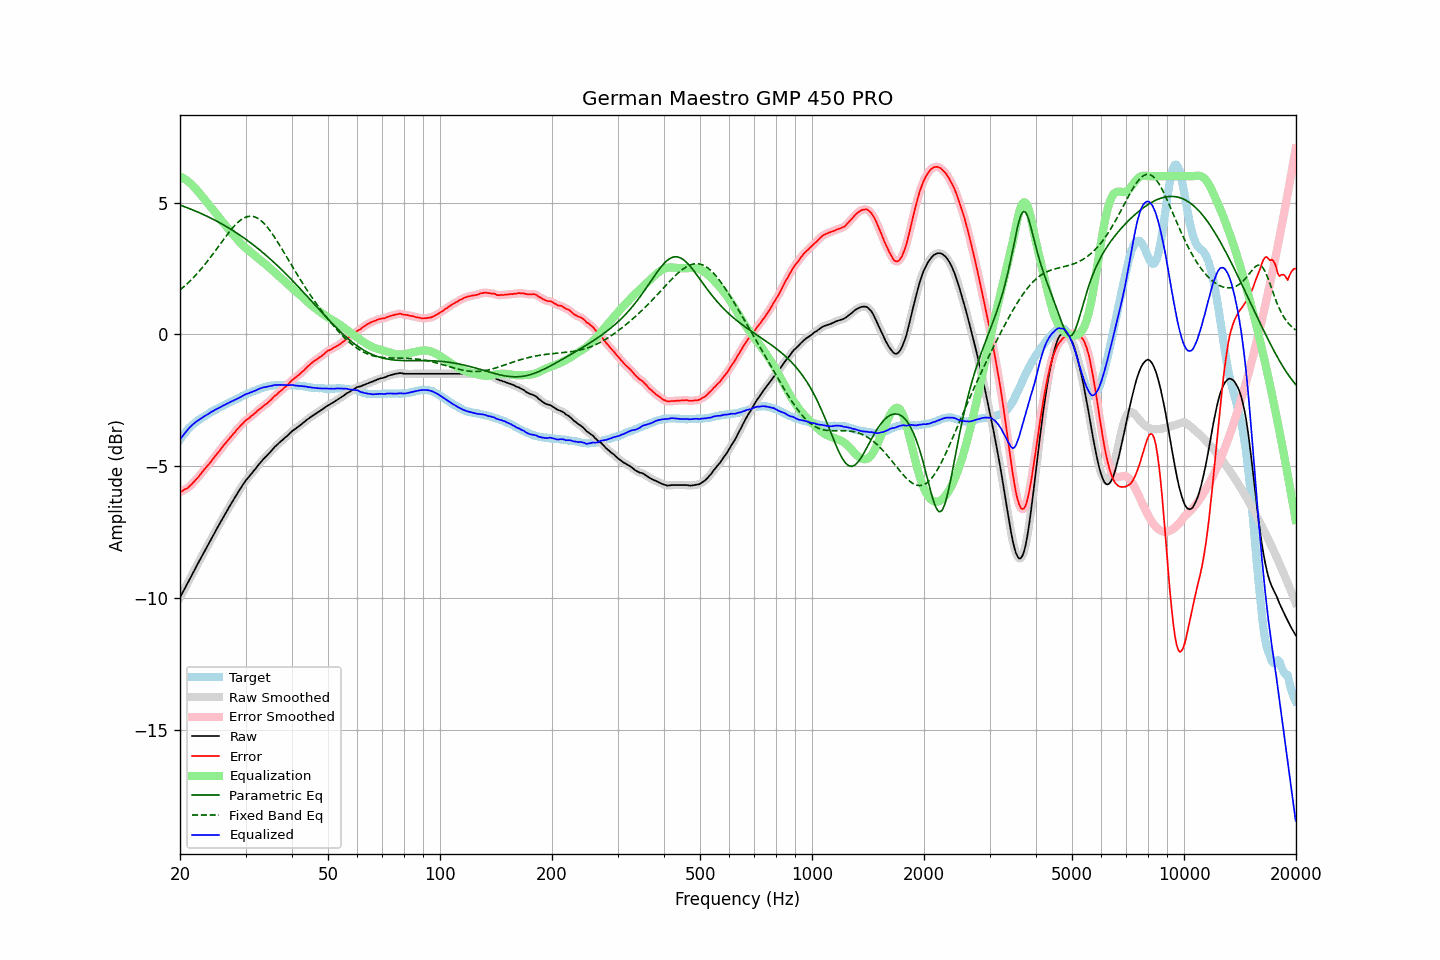

Source data for this figure (header and first rows):
frequency, raw, error, smoothed, error_smoothed, equalization, parametric_eq, fixed_band_eq, equalized_raw, equalized_smoothed, target
20.00, -9.99, -5.99, -9.99, -5.99, 5.99, 4.90, 1.68, -4.00, -4.00, -4.00
20.20, -9.87, -5.96, -9.87, -5.96, 5.96, 4.88, 1.73, -3.91, -3.91, -3.91
20.40, -9.76, -5.93, -9.76, -5.93, 5.93, 4.86, 1.78, -3.83, -3.83, -3.83
20.61, -9.64, -5.88, -9.64, -5.89, 5.89, 4.84, 1.84, -3.75, -3.75, -3.76
20.81, -9.53, -5.86, -9.52, -5.85, 5.85, 4.82, 1.89, -3.68, -3.67, -3.67
21.02, -9.41, -5.82, -9.41, -5.81, 5.80, 4.79, 1.95, -3.60, -3.60, -3.59
21.23, -9.29, -5.76, -9.29, -5.76, 5.76, 4.77, 2.01, -3.53, -3.54, -3.53
21.44, -9.18, -5.71, -9.17, -5.70, 5.70, 4.74, 2.07, -3.47, -3.47, -3.47
21.66, -9.06, -5.64, -9.06, -5.64, 5.64, 4.72, 2.13, -3.42, -3.42, -3.42
21.87, -8.95, -5.58, -8.94, -5.58, 5.58, 4.69, 2.20, -3.37, -3.37, -3.37
22.09, -8.83, -5.51, -8.83, -5.51, 5.51, 4.67, 2.26, -3.32, -3.32, -3.32
22.31, -8.72, -5.45, -8.71, -5.44, 5.44, 4.64, 2.33, -3.28, -3.28, -3.27
22.54, -8.60, -5.37, -8.60, -5.37, 5.37, 4.62, 2.40, -3.23, -3.24, -3.23
22.76, -8.49, -5.29, -8.49, -5.29, 5.29, 4.59, 2.47, -3.19, -3.20, -3.19
22.99, -8.38, -5.22, -8.37, -5.21, 5.22, 4.56, 2.54, -3.16, -3.15, -3.16
23.22, -8.26, -5.14, -8.26, -5.14, 5.14, 4.53, 2.62, -3.11, -3.12, -3.12
23.45, -8.15, -5.06, -8.15, -5.06, 5.07, 4.50, 2.69, -3.08, -3.08, -3.08
23.69, -8.04, -5.00, -8.04, -4.99, 4.99, 4.48, 2.77, -3.04, -3.04, -3.04
23.92, -7.93, -4.92, -7.92, -4.92, 4.92, 4.45, 2.85, -3.01, -3.00, -3.00
24.16, -7.81, -4.85, -7.81, -4.85, 4.84, 4.42, 2.93, -2.96, -2.97, -2.95
24.40, -7.70, -4.77, -7.70, -4.77, 4.77, 4.39, 3.01, -2.93, -2.93, -2.92
24.65, -7.59, -4.69, -7.59, -4.69, 4.69, 4.35, 3.09, -2.90, -2.89, -2.90
24.89, -7.48, -4.61, -7.48, -4.61, 4.62, 4.32, 3.18, -2.86, -2.86, -2.87
25.14, -7.37, -4.54, -7.37, -4.54, 4.54, 4.29, 3.26, -2.83, -2.83, -2.83
25.39, -7.26, -4.46, -7.26, -4.46, 4.46, 4.26, 3.34, -2.80, -2.80, -2.80
25.65, -7.15, -4.39, -7.15, -4.38, 4.38, 4.22, 3.43, -2.77, -2.76, -2.76
25.91, -7.04, -4.30, -7.04, -4.30, 4.31, 4.19, 3.51, -2.73, -2.73, -2.74
26.16, -6.93, -4.22, -6.93, -4.23, 4.23, 4.15, 3.59, -2.70, -2.70, -2.71
26.43, -6.83, -4.16, -6.83, -4.15, 4.16, 4.12, 3.68, -2.67, -2.67, -2.67
26.69, -6.72, -4.08, -6.72, -4.08, 4.08, 4.08, 3.76, -2.64, -2.64, -2.64
26.96, -6.62, -4.01, -6.62, -4.01, 4.01, 4.05, 3.84, -2.61, -2.61, -2.61
27.23, -6.51, -3.94, -6.51, -3.93, 3.93, 4.01, 3.91, -2.58, -2.58, -2.57
27.50, -6.41, -3.87, -6.41, -3.86, 3.86, 3.97, 3.99, -2.55, -2.55, -2.54
27.77, -6.31, -3.78, -6.31, -3.79, 3.79, 3.93, 4.06, -2.52, -2.52, -2.52
28.05, -6.21, -3.72, -6.21, -3.72, 3.72, 3.90, 4.13, -2.49, -2.49, -2.48
28.33, -6.11, -3.64, -6.11, -3.65, 3.65, 3.86, 4.19, -2.46, -2.46, -2.46
28.62, -6.01, -3.57, -6.01, -3.58, 3.58, 3.82, 4.25, -2.43, -2.43, -2.44
28.90, -5.91, -3.51, -5.91, -3.51, 3.51, 3.77, 4.30, -2.40, -2.40, -2.40
29.19, -5.82, -3.44, -5.81, -3.45, 3.45, 3.73, 4.35, -2.37, -2.37, -2.38
29.48, -5.72, -3.39, -5.72, -3.38, 3.38, 3.69, 4.39, -2.33, -2.33, -2.33
29.78, -5.63, -3.32, -5.63, -3.32, 3.33, 3.65, 4.42, -2.30, -2.30, -2.31
30.08, -5.54, -3.26, -5.54, -3.27, 3.27, 3.60, 4.45, -2.27, -2.27, -2.28
30.38, -5.47, -3.22, -5.47, -3.21, 3.22, 3.56, 4.47, -2.25, -2.25, -2.25
30.68, -5.40, -3.18, -5.39, -3.17, 3.17, 3.51, 4.48, -2.23, -2.23, -2.22
30.99, -5.32, -3.12, -5.32, -3.12, 3.12, 3.47, 4.48, -2.20, -2.20, -2.20
31.30, -5.25, -3.07, -5.25, -3.07, 3.07, 3.42, 4.48, -2.18, -2.18, -2.17
31.61, -5.17, -3.02, -5.17, -3.02, 3.02, 3.38, 4.47, -2.15, -2.15, -2.15
31.93, -5.10, -2.97, -5.09, -2.97, 2.97, 3.33, 4.44, -2.13, -2.13, -2.13
32.24, -5.02, -2.91, -5.02, -2.91, 2.92, 3.28, 4.42, -2.10, -2.10, -2.11
32.57, -4.94, -2.86, -4.94, -2.86, 2.87, 3.23, 4.38, -2.07, -2.08, -2.08
32.89, -4.87, -2.82, -4.87, -2.81, 2.82, 3.18, 4.34, -2.05, -2.05, -2.05
33.22, -4.80, -2.77, -4.80, -2.76, 2.77, 3.13, 4.28, -2.03, -2.03, -2.03
33.55, -4.73, -2.71, -4.73, -2.72, 2.72, 3.08, 4.23, -2.01, -2.01, -2.01
33.89, -4.67, -2.66, -4.67, -2.67, 2.67, 3.03, 4.16, -2.00, -2.00, -2.01
34.23, -4.61, -2.63, -4.60, -2.62, 2.62, 2.97, 4.09, -1.99, -1.99, -1.98
34.57, -4.54, -2.57, -4.54, -2.57, 2.56, 2.92, 4.01, -1.97, -1.98, -1.97
34.92, -4.48, -2.52, -4.48, -2.52, 2.51, 2.87, 3.93, -1.97, -1.96, -1.96
35.27, -4.41, -2.47, -4.41, -2.46, 2.46, 2.81, 3.85, -1.95, -1.95, -1.94
35.62, -4.34, -2.39, -4.34, -2.40, 2.40, 2.76, 3.76, -1.94, -1.94, -1.95
35.97, -4.27, -2.33, -4.27, -2.34, 2.35, 2.70, 3.67, -1.92, -1.93, -1.94
... 635 more rows
